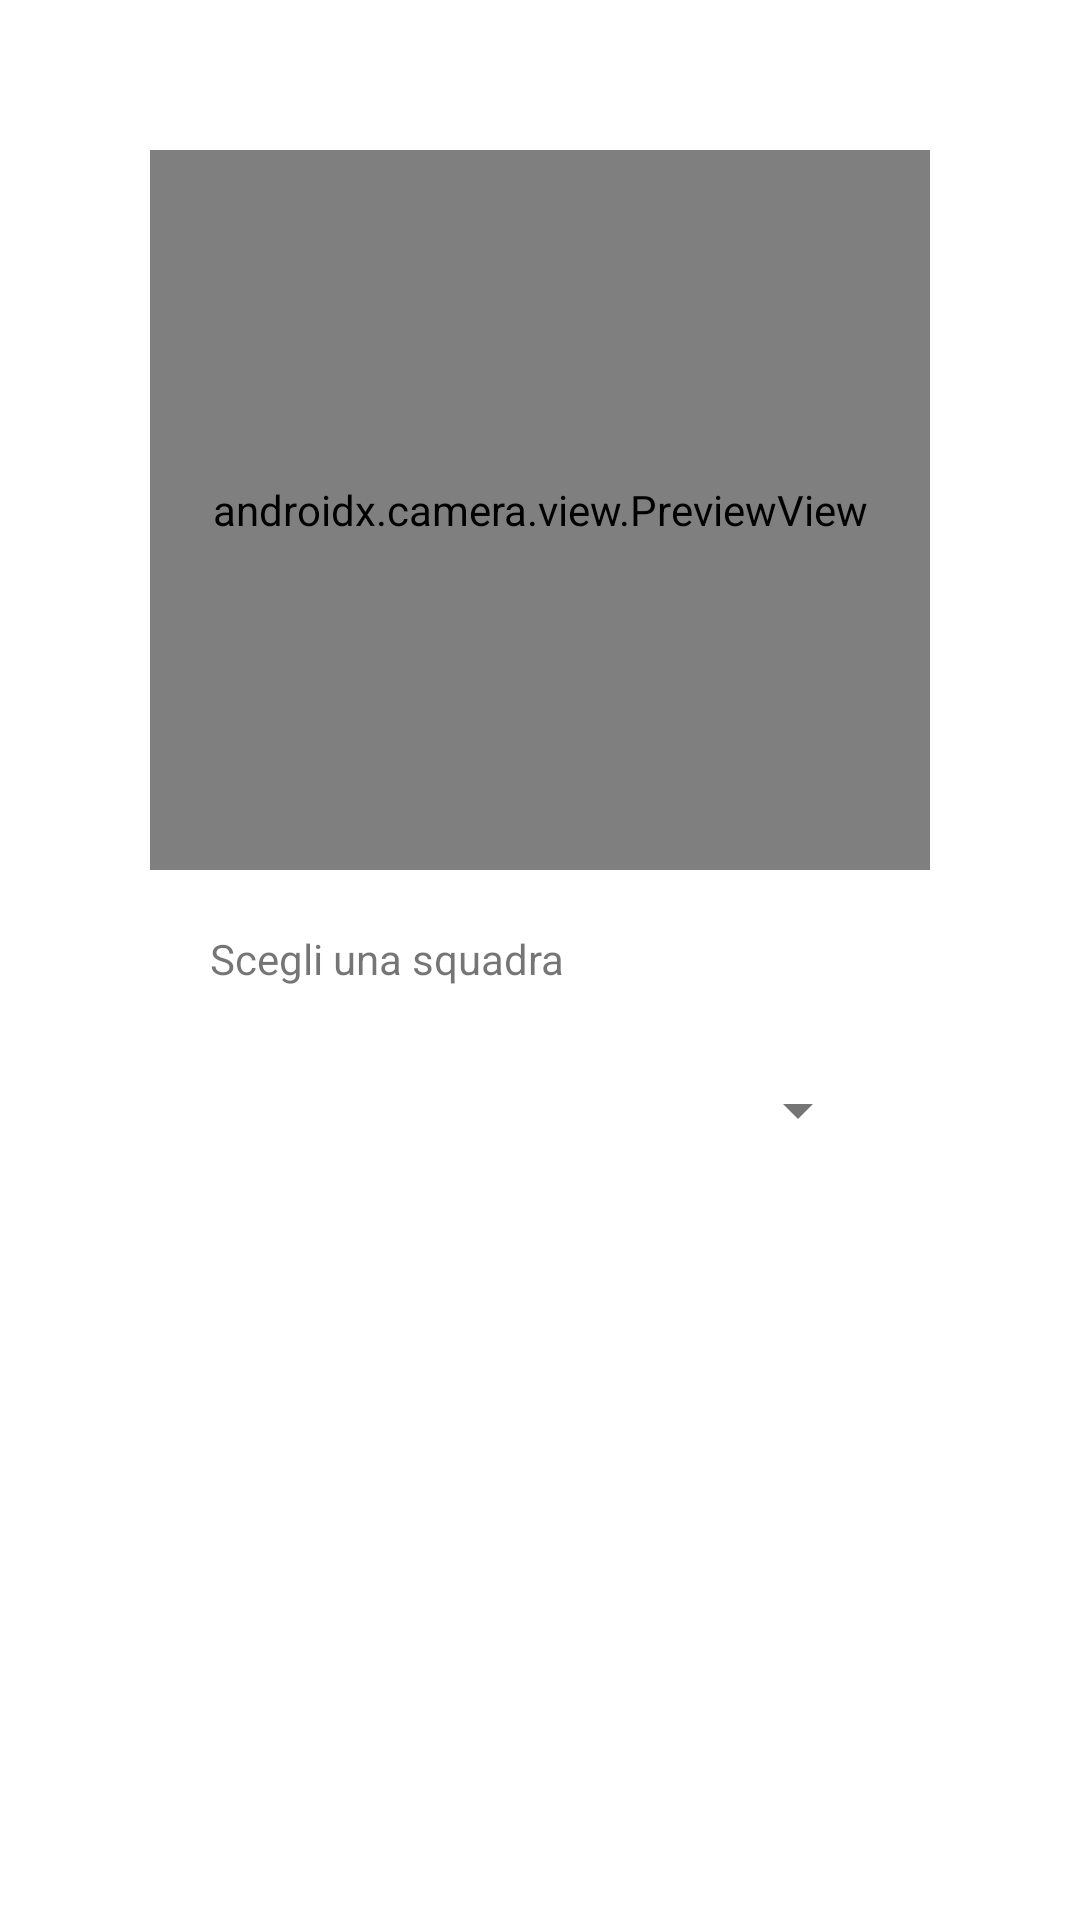

This screen was rendered from an Android layout file. Write that file and the resources it references.
<!-- AndroidManifest.xml: application theme Theme.Enigma -->
<!-- res/layout/activity_qrcode.xml -->
<?xml version="1.0" encoding="utf-8"?>
<LinearLayout xmlns:android="http://schemas.android.com/apk/res/android"
    xmlns:tools="http://schemas.android.com/tools"
    android:layout_width="match_parent"
    android:layout_height="match_parent"
    android:orientation="vertical"
    android:paddingHorizontal="50dp"
    android:paddingVertical="50dp"
    android:weightSum="6">

    <androidx.camera.view.PreviewView
        android:id="@+id/activity_main_previewView"
        android:layout_width="match_parent"
        android:layout_height="0dp"
        android:layout_weight="3"
        />

    <TextView
        android:layout_width="match_parent"
        android:layout_height="0dp"
        android:layout_weight="0.5"
        android:layout_marginHorizontal="20dp"
        android:layout_marginTop="20dp"
        android:text="@string/scegli_squadra"/>

    <Spinner
        android:id="@+id/squadra_spinner"
        android:layout_width="match_parent"
        android:layout_height="0dp"
        android:layout_weight="0.5"
        android:layout_marginHorizontal="20dp"/>

    <TextView
        android:id="@+id/qrcode_esito_text_view"
        android:layout_width="match_parent"
        android:layout_height="0dp"
        android:layout_weight="2"
        android:layout_margin="20dp"/>


</LinearLayout>
<!-- resources referenced by this layout -->
<resources>
  <string name="scegli_squadra">Scegli una squadra</string>
  <style name="Theme.Enigma" parent="Theme.MaterialComponents.DayNight.DarkActionBar">
          
          <item name="colorPrimary">@color/colorPrimary</item>
          <item name="colorPrimaryDark">@color/colorPrimaryDark</item>
          <item name="colorAccent">@color/colorAccent</item>
          <item name="android:textColorPrimary">@color/textColorPrimary</item>
          <item name="android:textColorSecondary">@color/textColorSecondary</item>
      </style>
  <color name="colorPrimary">#EBC39F</color>
  <color name="colorPrimaryDark">#0D0D0D</color>
  <color name="colorAccent">#FF4081</color>
  <color name="textColorPrimary">#0D0D0D</color>
  <color name="textColorSecondary">#757575</color>
</resources>
